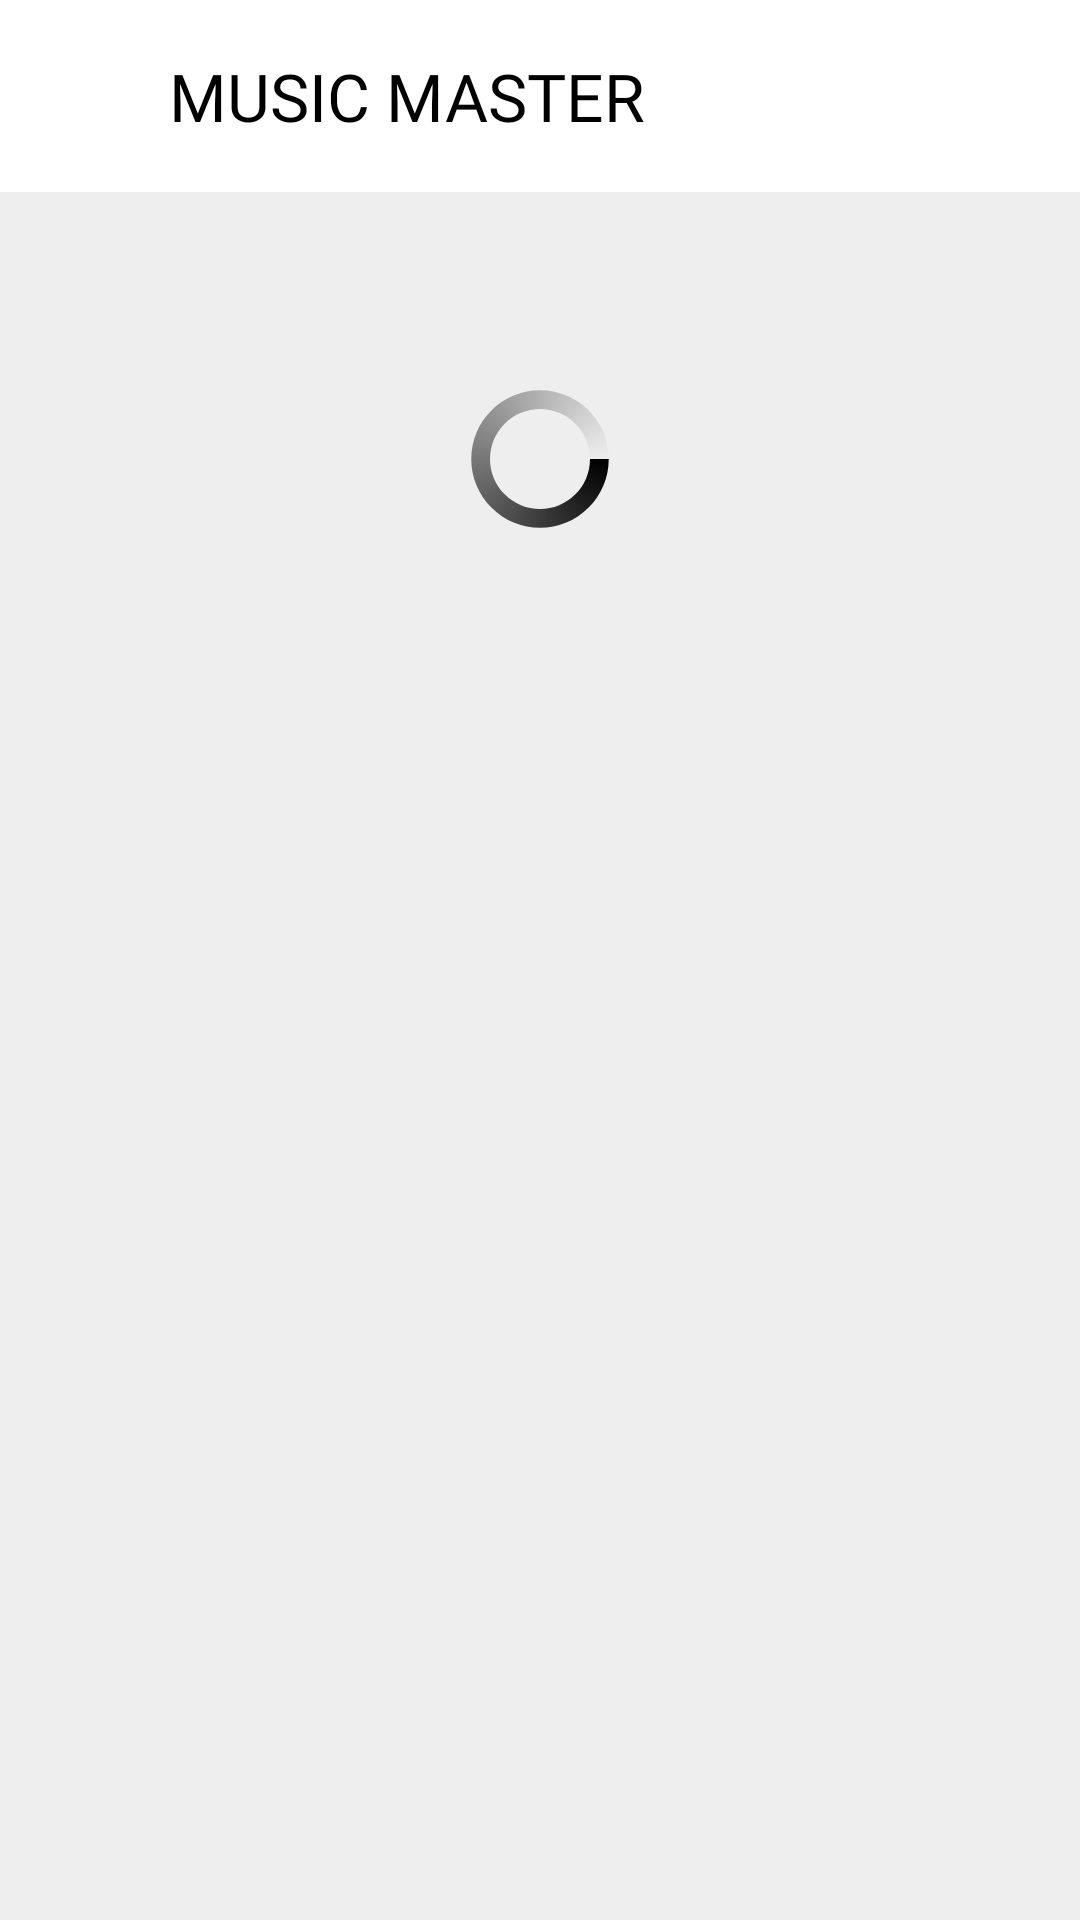

Android layout source for this screen:
<!-- AndroidManifest.xml: application theme Theme.MusicMaster.Splash -->
<!-- res/layout/activity_dashboard.xml -->
<?xml version="1.0" encoding="utf-8"?>
<androidx.constraintlayout.widget.ConstraintLayout xmlns:android="http://schemas.android.com/apk/res/android"
    xmlns:app="http://schemas.android.com/apk/res-auto"
    xmlns:tools="http://schemas.android.com/tools"
    android:layout_width="match_parent"
    android:layout_height="match_parent"
    tools:context=".presentation.dashboard.DashboardActivity">

    <include
        android:id="@+id/toolbar"
        layout="@layout/include_toolbar" />

    <androidx.fragment.app.FragmentContainerView
        android:id="@+id/dashboard_container"
        android:layout_width="0dp"
        android:layout_height="0dp"
        app:layout_constraintBottom_toBottomOf="parent"
        app:layout_constraintLeft_toLeftOf="parent"
        app:layout_constraintRight_toRightOf="parent"
        app:layout_constraintTop_toBottomOf="@id/toolbar" />

    <include
        android:id="@+id/loading"
        layout="@layout/include_loading"
        android:layout_width="match_parent"
        android:layout_height="0dp"
        app:layout_constraintBottom_toBottomOf="parent"
        app:layout_constraintLeft_toLeftOf="parent"
        app:layout_constraintRight_toRightOf="parent"
        app:layout_constraintTop_toBottomOf="@id/toolbar" />

</androidx.constraintlayout.widget.ConstraintLayout>
<!-- res/layout/include_toolbar.xml (included above) -->
<?xml version="1.0" encoding="utf-8"?>
<androidx.constraintlayout.widget.ConstraintLayout xmlns:android="http://schemas.android.com/apk/res/android"
    xmlns:app="http://schemas.android.com/apk/res-auto"
    android:layout_width="match_parent"
    android:layout_height="wrap_content"
    android:background="@color/white"
    android:padding="16dp"
    android:elevation="4dp"
    app:layout_constraintLeft_toLeftOf="parent"
    app:layout_constraintRight_toRightOf="parent"
    app:layout_constraintTop_toTopOf="parent">

    <ImageView
        android:id="@+id/iv_back"
        android:layout_width="32dp"
        android:layout_height="32dp"
        android:contentDescription="@string/content_description"
        android:src="@drawable/ic_back"
        app:layout_constraintBottom_toBottomOf="parent"
        app:layout_constraintLeft_toLeftOf="parent"
        app:layout_constraintTop_toTopOf="parent" />

    <TextView
        android:id="@+id/tv_title"
        style="@style/BigTextView_Bold"
        android:layout_width="wrap_content"
        android:layout_height="wrap_content"
        android:layout_marginStart="8dp"
        android:fontFamily="@font/text"
        android:gravity="center"
        android:text="@string/app_name"
        android:textAllCaps="true"
        app:layout_constraintBottom_toBottomOf="parent"
        app:layout_constraintLeft_toRightOf="@id/iv_back"
        app:layout_constraintTop_toTopOf="parent" />

</androidx.constraintlayout.widget.ConstraintLayout>
<!-- res/layout/include_loading.xml (included above) -->
<?xml version="1.0" encoding="utf-8"?>
<RelativeLayout xmlns:android="http://schemas.android.com/apk/res/android"
    android:layout_width="match_parent"
    android:layout_height="match_parent"
    android:background="@color/background"
    android:clickable="true"
    android:elevation="10dp"
    android:focusable="true">

    <ProgressBar
        android:layout_width="50dp"
        android:layout_height="50dp"
        android:layout_alignParentTop="true"
        android:layout_centerHorizontal="true"
        android:layout_marginTop="64dp"
        android:indeterminate="true"
        android:indeterminateDrawable="@drawable/bg_progress" />

</RelativeLayout>
<!-- resources referenced by this layout -->
<resources>
  <color name="background">#EEEEEE</color>
  <color name="white">#FFFFFFFF</color>
  <!-- drawable bg_progress (drawable) -->
  <?xml version="1.0" encoding="utf-8"?>
  <rotate xmlns:android="http://schemas.android.com/apk/res/android"
      android:fromDegrees="0"
      android:pivotX="50%"
      android:pivotY="50%"
      android:toDegrees="360">
  
      <shape
          android:innerRadiusRatio="3"
          android:shape="ring"
          android:thicknessRatio="8"
          android:useLevel="false">
          <size
              android:width="76dip"
              android:height="76dip" />
          <gradient
              android:angle="0"
              android:endColor="#00ffffff"
              android:startColor="#000000"
              android:type="sweep"
              android:useLevel="false" />
      </shape>
  
  </rotate>
  <string name="app_name">Music Master</string>
  <string name="content_description">image</string>
  <style name="BigTextView_Bold">
          <item name="android:fontFamily">sans-serif-black</item>
          <item name="android:textSize">22sp</item>
          <item name="android:textColor">@color/black</item>
      </style>
  <style name="Theme.MusicMaster.Splash" parent="Theme.SplashScreen">
          <item name="windowSplashScreenBackground">#FDCA7F</item>
          <item name="windowSplashScreenAnimatedIcon">@drawable/splash_screen</item>
          <item name="postSplashScreenTheme">@style/Theme.MusicMaster</item>
      </style>
  <color name="black">#FF000000</color>
  <!-- drawable splash_screen (drawable) -->
  <?xml version="1.0" encoding="utf-8"?>
  <layer-list xmlns:android="http://schemas.android.com/apk/res/android">
      <item>
          <shape>
              <solid android:color="@color/transparent" />
          </shape>
      </item>
      <item
          android:width="180dp"
          android:height="180dp"
          android:drawable="@drawable/ic_logo_app"
          android:gravity="center" />
  </layer-list>
  <style name="Theme.MusicMaster" parent="Theme.MaterialComponents.DayNight.NoActionBar">
          
          <item name="colorPrimary">@color/grey</item>
          <item name="colorPrimaryVariant">@color/purple_700</item>
          <item name="colorOnPrimary">@color/white</item>
          
          <item name="colorSecondary">@color/transparent</item>
          <item name="colorSecondaryVariant">@color/teal_700</item>
          <item name="colorOnSecondary">@color/black</item>
          
          <item name="android:statusBarColor">?attr/colorPrimaryVariant</item>
          
      </style>
  <color name="transparent">#00FFFFFF</color>
  <!-- drawable ic_logo_app: png bitmap (drawable, 20792 bytes) -->
  <color name="grey">#7E7E7E</color>
  <color name="purple_700">#FF3700B3</color>
  <color name="teal_700">#FF018786</color>
</resources>
